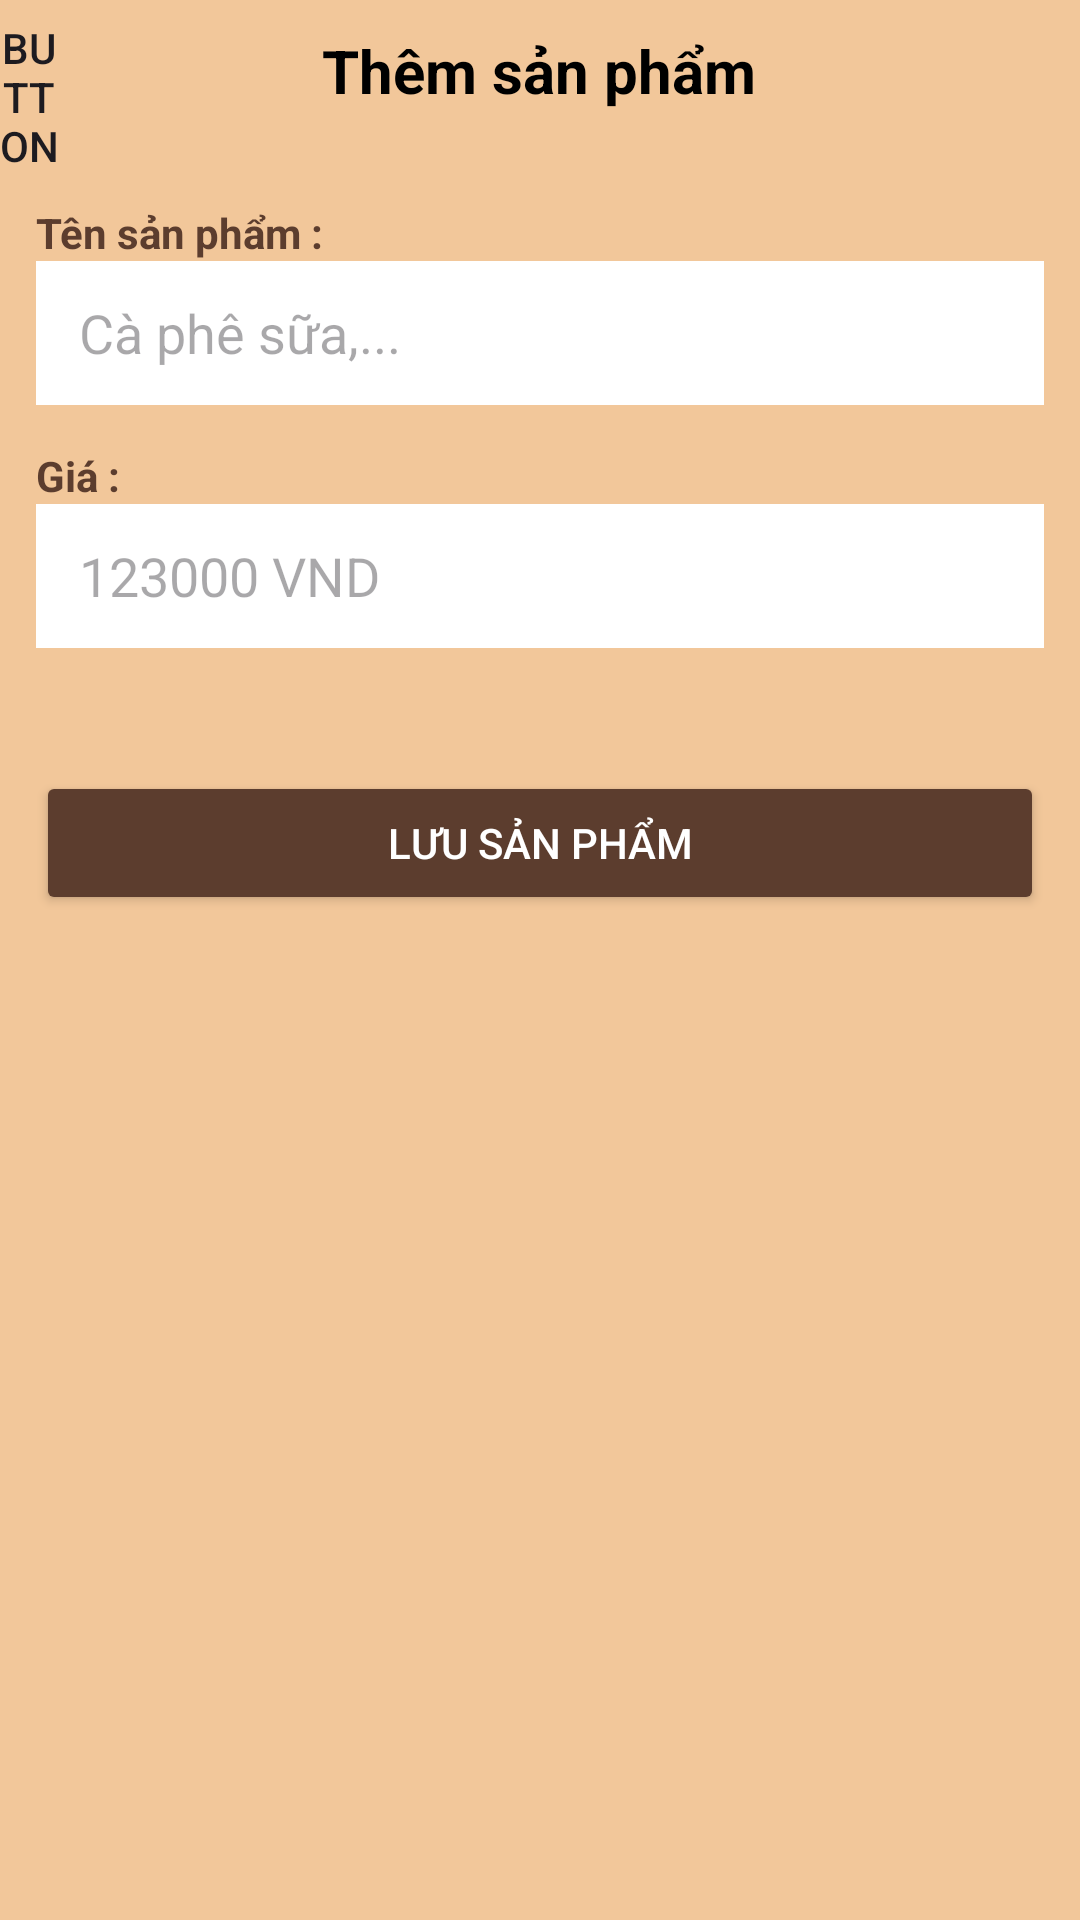

Write the Android layout XML for this screen, with the resource values it uses.
<!-- AndroidManifest.xml: application theme Theme.Quanlybancaphe -->
<!-- res/layout/activity_them_san_pham.xml -->
<?xml version="1.0" encoding="utf-8"?>
<androidx.constraintlayout.widget.ConstraintLayout xmlns:android="http://schemas.android.com/apk/res/android"
    xmlns:app="http://schemas.android.com/apk/res-auto"
    xmlns:tools="http://schemas.android.com/tools"
    android:id="@+id/main"
    android:layout_width="match_parent"
    android:layout_height="match_parent"
    android:background="#F2C79A"
    tools:context=".ThemSanPhamActivity">

    <LinearLayout
        android:layout_width="match_parent"
        android:layout_height="match_parent"
        android:orientation="vertical"
        tools:layout_editor_absoluteX="1dp"
        tools:layout_editor_absoluteY="1dp">

        <LinearLayout
            android:layout_width="match_parent"
            android:layout_height="56dp"
            android:orientation="horizontal">

            <Button
                android:id="@+id/btnBack"
                android:layout_width="wrap_content"
                android:layout_height="wrap_content"
                android:layout_weight="1"
                android:background="@android:color/transparent"
                android:text="Button"
                app:icon="@drawable/arrow__1_"
                app:iconTint="#2F2B2B" />

            <TextView
                android:id="@+id/textView16"
                android:layout_width="409dp"
                android:layout_height="wrap_content"
                android:layout_marginTop="30px"
                android:layout_weight="1"
                android:paddingRight="60px"
                android:text="Thêm sản phẩm"
                android:textAlignment="center"
                android:textColor="@color/black"
                android:textSize="60px"
                android:textStyle="bold" />

        </LinearLayout>

        <FrameLayout
            android:layout_width="match_parent"
            android:layout_height="match_parent">

            <LinearLayout
                android:layout_width="match_parent"
                android:layout_height="match_parent"
                android:orientation="vertical"
                android:paddingLeft="36px"
                android:paddingTop="36px"
                android:paddingRight="36px"
                android:paddingBottom="36px">

                <TextView
                    android:id="@+id/textView11"
                    android:layout_width="match_parent"
                    android:layout_height="wrap_content"
                    android:text="Tên sản phẩm :"
                    android:textColor="#5C3D2E"
                    android:textStyle="bold" />

                <EditText
                    android:id="@+id/editTenSanPham"
                    android:layout_width="match_parent"
                    android:layout_height="48dp"
                    android:background="#FFFFFF"
                    android:ems="10"
                    android:hint="Cà phê sữa,..."
                    android:inputType="text"
                    android:paddingLeft="42.5px"
                    android:paddingRight="12.75px"
                    android:textColor="@color/black" />

                <FrameLayout
                    android:layout_width="match_parent"
                    android:layout_height="14dp">

                </FrameLayout>

                <TextView
                    android:id="@+id/textView17"
                    android:layout_width="match_parent"
                    android:layout_height="wrap_content"
                    android:text="Giá :"
                    android:textColor="#5C3D2E"
                    android:textStyle="bold" />

                <EditText
                    android:id="@+id/editGia"
                    android:layout_width="match_parent"
                    android:layout_height="48dp"
                    android:background="#FFFFFF"
                    android:ems="10"
                    android:hint="123000 VND"
                    android:inputType="number|numberDecimal"
                    android:paddingLeft="42.5px"
                    android:paddingRight="12.75px"
                    android:textColor="@color/black" />

                <FrameLayout
                    android:layout_width="match_parent"
                    android:layout_height="14dp">

                </FrameLayout>

                <FrameLayout
                    android:layout_width="match_parent"
                    android:layout_height="27dp">

                </FrameLayout>

                <Button
                    android:id="@+id/btnDungSP"
                    android:layout_width="match_parent"
                    android:layout_height="wrap_content"
                    android:backgroundTint="#5C3D2E"
                    android:text="Lưu sản phẩm"
                    android:textColor="@color/white" />

            </LinearLayout>

        </FrameLayout>

    </LinearLayout>
</androidx.constraintlayout.widget.ConstraintLayout>
<!-- resources referenced by this layout -->
<resources>
  <style name="Theme.Quanlybancaphe" parent="Base.Theme.Quanlybancaphe" />
  <style name="Base.Theme.Quanlybancaphe" parent="Theme.Material3.DayNight.NoActionBar">
          
          
      </style>
  <!-- not gathered from this repository: default colours our renderer supplied (Android Studio template values) -->
  <color name="black">#FF000000</color>
  <color name="white">#FFFFFFFF</color>
</resources>
